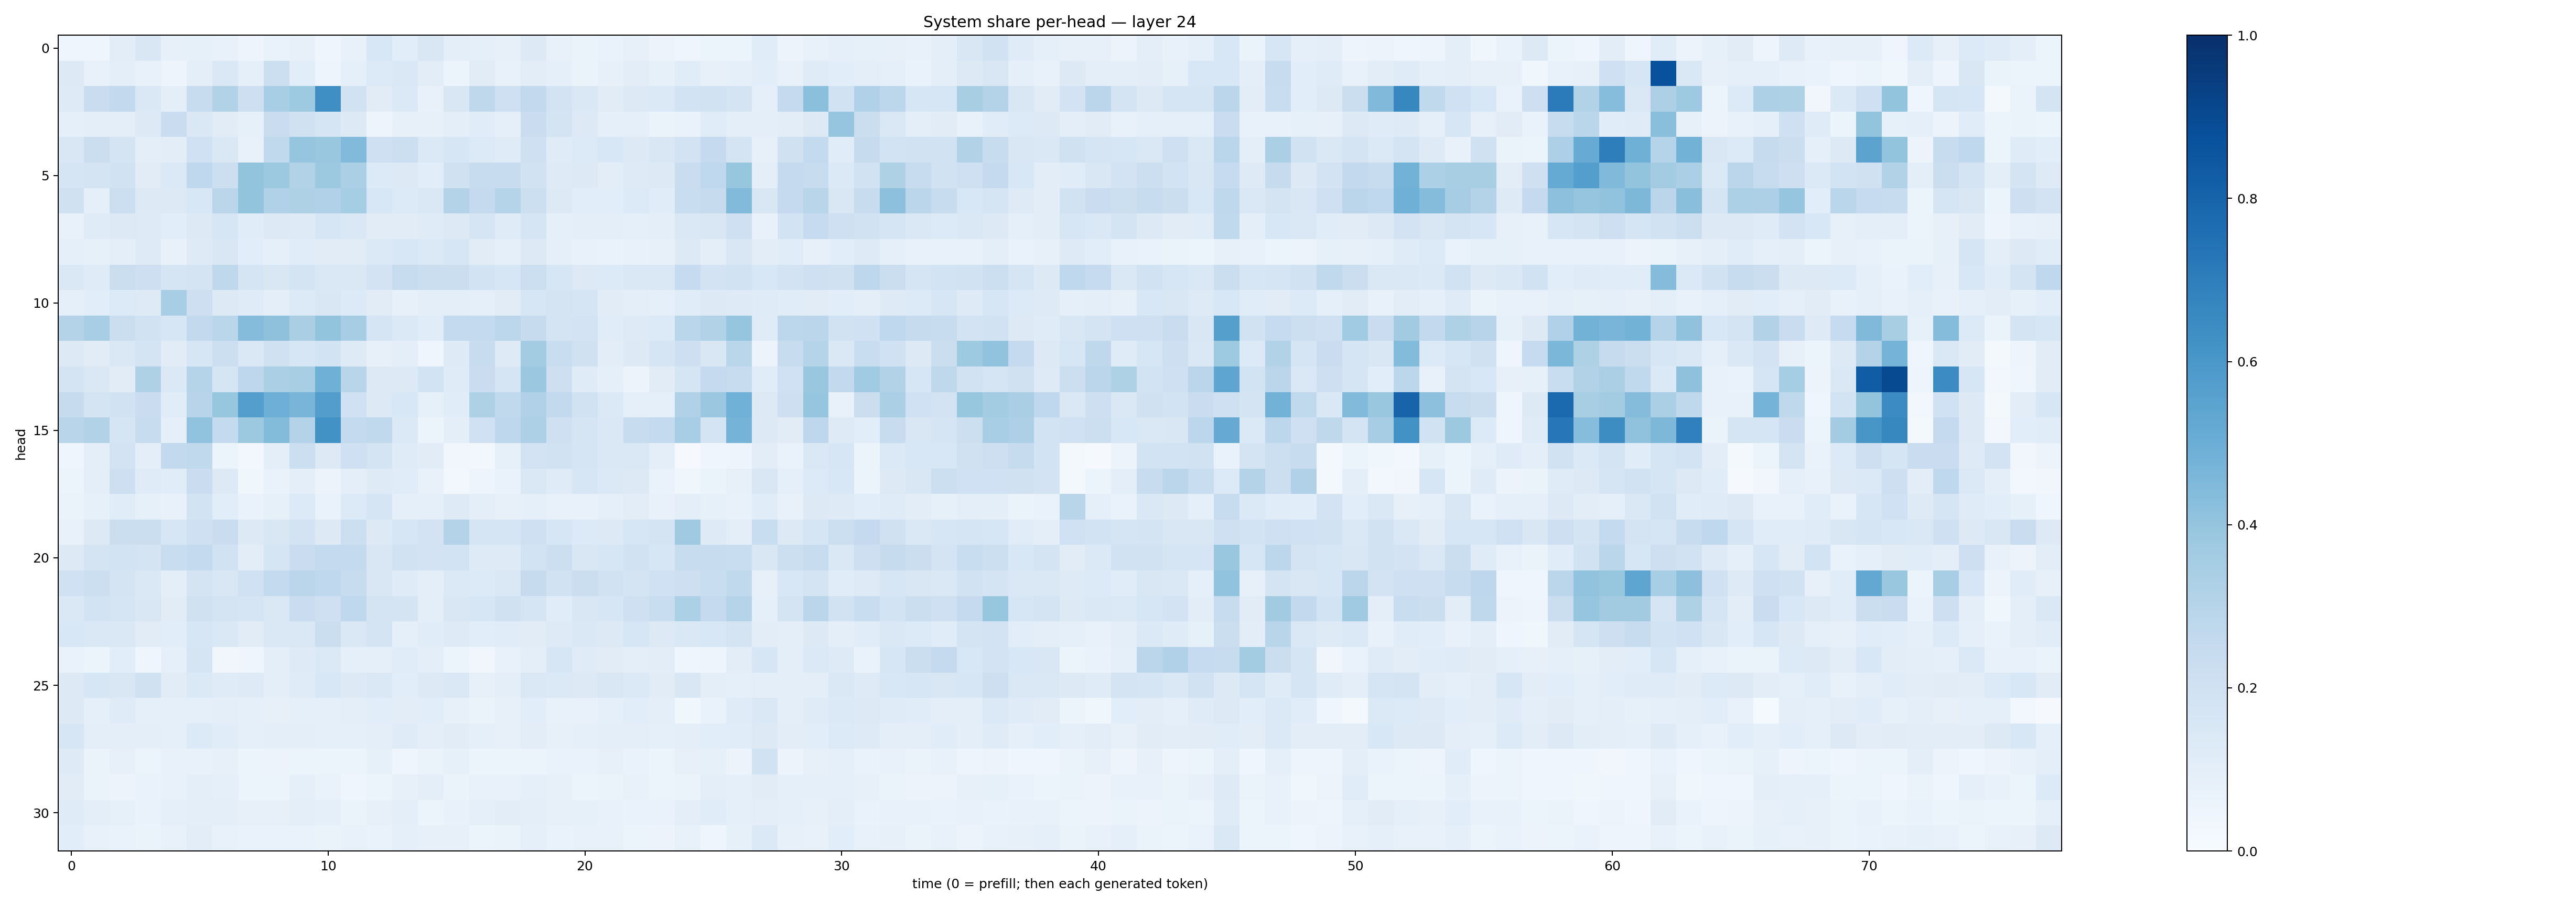

Data behind this chart, as committed beside it:
0.044454712, 0.045372434, 0.10200008, 0.14940865, 0.07935506, 0.08337655, 0.075499676, 0.04886039, 0.068984896, 0.07993681, 0.040891442, 0.07746369, 0.15358187, 0.108752854, 0.15074375, 0.09949724, 0.08612208, 0.080134325, 0.12819731, 0.07569515, 0.0641951, 0.06877362, 0.080786526, 0.05673157
0.1316, 0.07265, 0.09889, 0.07279, 0.04996, 0.101, 0.1463, 0.08727, 0.216, 0.1067, 0.04828, 0.08862, 0.1328, 0.147, 0.1048, 0.05879, 0.1131, 0.07246, 0.1029, 0.09258, 0.06323, 0.07831, 0.102, 0.08285
0.1216, 0.2286, 0.2591, 0.1458, 0.09391, 0.2347, 0.3145, 0.2128, 0.3442, 0.3712, 0.6367, 0.1953, 0.1104, 0.1372, 0.07362, 0.1521, 0.2726, 0.2072, 0.2582, 0.1814, 0.1447, 0.11, 0.1267, 0.1379
0.08693, 0.09375, 0.09874, 0.1324, 0.228, 0.1453, 0.1108, 0.08584, 0.2286, 0.1988, 0.1649, 0.1255, 0.04764, 0.07871, 0.08098, 0.09499, 0.1134, 0.09255, 0.2271, 0.1748, 0.1284, 0.09058, 0.09098, 0.06554
0.1519, 0.2241, 0.1742, 0.09961, 0.1037, 0.1998, 0.1444, 0.07544, 0.2638, 0.3957, 0.3869, 0.4443, 0.2076, 0.2182, 0.1393, 0.1571, 0.1344, 0.1194, 0.2053, 0.1193, 0.1339, 0.154, 0.1316, 0.1493
0.1667, 0.1724, 0.1944, 0.1123, 0.1383, 0.266, 0.2154, 0.4008, 0.3786, 0.3092, 0.3772, 0.3321, 0.1341, 0.1251, 0.1088, 0.1959, 0.235, 0.2414, 0.1903, 0.1233, 0.1308, 0.1016, 0.1227, 0.1287
0.1961, 0.09367, 0.2173, 0.1301, 0.1286, 0.1528, 0.2843, 0.4008, 0.3175, 0.3233, 0.3203, 0.3549, 0.156, 0.1354, 0.143, 0.3068, 0.2507, 0.2975, 0.2171, 0.127, 0.1066, 0.1061, 0.1341, 0.1152
0.07666, 0.12, 0.1325, 0.1213, 0.1087, 0.1316, 0.1639, 0.1168, 0.131, 0.1224, 0.1617, 0.1411, 0.1124, 0.1124, 0.1202, 0.1269, 0.1691, 0.1206, 0.1679, 0.08972, 0.09477, 0.09663, 0.09249, 0.09649
0.09338, 0.08452, 0.09397, 0.1249, 0.07657, 0.1222, 0.1498, 0.1074, 0.08988, 0.1139, 0.1115, 0.1107, 0.137, 0.1538, 0.1378, 0.1629, 0.1132, 0.09043, 0.1256, 0.09053, 0.07754, 0.07019, 0.07434, 0.07892
0.1444, 0.118, 0.2253, 0.2134, 0.1711, 0.1746, 0.2713, 0.1656, 0.152, 0.1749, 0.1408, 0.1431, 0.1805, 0.241, 0.2195, 0.2251, 0.1861, 0.1596, 0.2157, 0.1617, 0.1317, 0.1338, 0.1466, 0.1409
0.08651, 0.1061, 0.1346, 0.1214, 0.3456, 0.2136, 0.1278, 0.1187, 0.1, 0.1329, 0.1504, 0.1331, 0.1112, 0.07965, 0.09919, 0.1006, 0.0937, 0.1124, 0.1617, 0.1771, 0.1688, 0.113, 0.09633, 0.08803
0.3082, 0.346, 0.2245, 0.1937, 0.1607, 0.2593, 0.2879, 0.4371, 0.4107, 0.3395, 0.4, 0.3496, 0.1701, 0.1373, 0.1151, 0.2565, 0.2545, 0.2805, 0.2453, 0.1722, 0.1811, 0.1149, 0.1213, 0.134
0.1284, 0.1105, 0.1473, 0.1734, 0.1106, 0.1573, 0.2165, 0.1464, 0.1972, 0.1578, 0.1868, 0.1239, 0.08176, 0.1007, 0.04312, 0.1212, 0.242, 0.1245, 0.3593, 0.2322, 0.1958, 0.1043, 0.1267, 0.1709
0.1758, 0.141, 0.1099, 0.3239, 0.138, 0.304, 0.1681, 0.2761, 0.3331, 0.3425, 0.4901, 0.2896, 0.1324, 0.1284, 0.1857, 0.1195, 0.2268, 0.1689, 0.3816, 0.213, 0.121, 0.08618, 0.05829, 0.1115
0.2436, 0.1778, 0.1931, 0.2272, 0.1148, 0.2931, 0.3943, 0.5693, 0.4949, 0.4663, 0.5731, 0.2015, 0.1265, 0.1544, 0.08456, 0.1166, 0.3212, 0.2622, 0.3167, 0.2588, 0.1883, 0.1403, 0.08656, 0.09115
0.2902, 0.3134, 0.1655, 0.2378, 0.08835, 0.405, 0.2563, 0.3768, 0.4405, 0.3078, 0.6244, 0.2545, 0.2636, 0.1396, 0.0538, 0.09692, 0.2025, 0.2747, 0.3268, 0.2059, 0.1705, 0.1417, 0.2379, 0.2568
0.04634, 0.09636, 0.1814, 0.09539, 0.2593, 0.2624, 0.06082, 0.02479, 0.09966, 0.2179, 0.1305, 0.2057, 0.1782, 0.1193, 0.112, 0.03295, 0.02376, 0.08466, 0.1817, 0.1915, 0.1686, 0.1483, 0.1464, 0.1001
0.06197, 0.1002, 0.2113, 0.1191, 0.1142, 0.2279, 0.1287, 0.03531, 0.0679, 0.1001, 0.0564, 0.0982, 0.124, 0.1161, 0.07099, 0.02735, 0.04992, 0.06809, 0.147, 0.1177, 0.1585, 0.14, 0.1253, 0.06935
0.06266, 0.08303, 0.117, 0.08345, 0.07524, 0.184, 0.1058, 0.06817, 0.08542, 0.1352, 0.07008, 0.1362, 0.1664, 0.08928, 0.08954, 0.1234, 0.09545, 0.08087, 0.0935, 0.0706, 0.07365, 0.08633, 0.1024, 0.07539
0.07528, 0.1318, 0.2253, 0.2218, 0.1611, 0.2042, 0.2303, 0.126, 0.1511, 0.1835, 0.1272, 0.2153, 0.1295, 0.1565, 0.1799, 0.3076, 0.1676, 0.1648, 0.2049, 0.1617, 0.1338, 0.1268, 0.1607, 0.1732
0.1314, 0.177, 0.1838, 0.1787, 0.2339, 0.2573, 0.1943, 0.105, 0.1717, 0.228, 0.255, 0.2563, 0.1512, 0.1925, 0.1803, 0.1844, 0.1241, 0.1224, 0.184, 0.2162, 0.1485, 0.1583, 0.1903, 0.163
0.2023, 0.2184, 0.1746, 0.1418, 0.1013, 0.1778, 0.1507, 0.2016, 0.2575, 0.2845, 0.2673, 0.2382, 0.1518, 0.118, 0.0974, 0.1385, 0.134, 0.1433, 0.246, 0.1895, 0.224, 0.1896, 0.173, 0.2021
0.1442, 0.1864, 0.17, 0.1521, 0.1094, 0.1972, 0.1744, 0.1699, 0.1451, 0.2302, 0.2065, 0.2679, 0.1749, 0.1774, 0.09627, 0.1489, 0.1625, 0.1983, 0.1698, 0.1136, 0.1522, 0.1639, 0.2072, 0.233
0.155, 0.1458, 0.1478, 0.1112, 0.1082, 0.159, 0.1442, 0.1105, 0.1415, 0.1454, 0.2218, 0.1425, 0.1783, 0.09356, 0.1144, 0.1225, 0.1086, 0.115, 0.1098, 0.1245, 0.143, 0.1284, 0.1601, 0.1283
0.06652, 0.06103, 0.1079, 0.04413, 0.09103, 0.1657, 0.035, 0.04203, 0.09878, 0.1246, 0.1387, 0.09176, 0.09212, 0.1163, 0.09605, 0.06073, 0.03196, 0.07312, 0.1011, 0.1595, 0.121, 0.1132, 0.09981, 0.1047
0.1268, 0.1617, 0.1517, 0.1955, 0.1129, 0.1383, 0.121, 0.1216, 0.09629, 0.1176, 0.1539, 0.1292, 0.1436, 0.1089, 0.1303, 0.1477, 0.08077, 0.0991, 0.1412, 0.1372, 0.1304, 0.1511, 0.1406, 0.1101
0.1309, 0.09189, 0.1178, 0.08875, 0.09065, 0.08996, 0.1, 0.0864, 0.08107, 0.09348, 0.0902, 0.09715, 0.1078, 0.1039, 0.1075, 0.07831, 0.0642, 0.07925, 0.1058, 0.07747, 0.07627, 0.08597, 0.1059, 0.09892
0.164, 0.1008, 0.09856, 0.1006, 0.08731, 0.134, 0.1162, 0.08774, 0.1011, 0.1002, 0.08954, 0.09143, 0.09593, 0.1185, 0.1016, 0.1125, 0.08769, 0.0793, 0.1043, 0.07834, 0.09103, 0.1013, 0.09771, 0.09079
0.1235, 0.06544, 0.08186, 0.05862, 0.07116, 0.07222, 0.07929, 0.06103, 0.05772, 0.05318, 0.05133, 0.06125, 0.08518, 0.04629, 0.06523, 0.08238, 0.05998, 0.06153, 0.06033, 0.06938, 0.06982, 0.08124, 0.06917, 0.05437
0.1112, 0.06485, 0.05848, 0.06997, 0.07721, 0.0956, 0.09352, 0.06239, 0.06218, 0.08644, 0.06828, 0.04531, 0.05951, 0.08107, 0.0983, 0.06583, 0.07046, 0.07137, 0.09115, 0.082, 0.06199, 0.06555, 0.0704, 0.0595
0.1178, 0.09946, 0.08292, 0.0685, 0.08684, 0.09528, 0.09607, 0.08132, 0.08131, 0.09482, 0.08597, 0.06342, 0.08085, 0.09665, 0.05937, 0.07363, 0.08991, 0.1039, 0.09685, 0.08053, 0.08494, 0.07528, 0.06715, 0.0673
0.1066, 0.07377, 0.06843, 0.06262, 0.07712, 0.1048, 0.07275, 0.06807, 0.06719, 0.0668, 0.06447, 0.07559, 0.06943, 0.09281, 0.07908, 0.08169, 0.06174, 0.06634, 0.09349, 0.06906, 0.0721, 0.07161, 0.0624, 0.055
